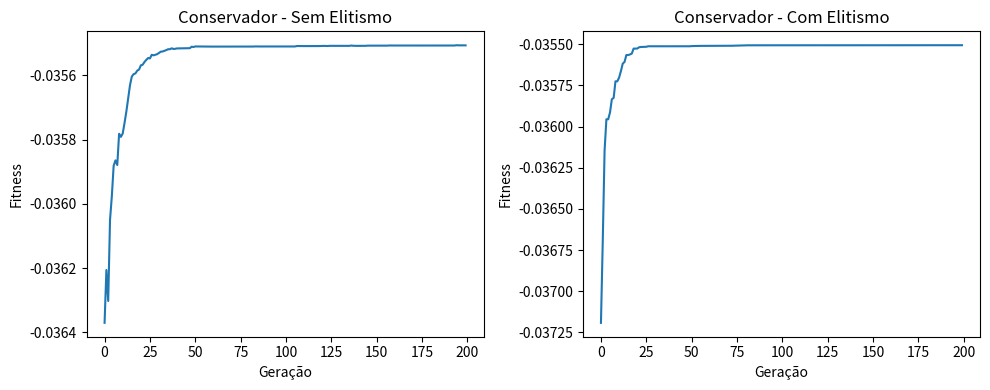

Write the Python code that produced this figure. (Note: this script raises an exception after producing the figure.)
import numpy as np
import random
import matplotlib.pyplot as plt

#Ao adicionar perfis de investidor, o que muda é a função de fitness
perfis = {
    "conservador": {
        "retorno": 0.3,
        "dividendos": 0.2,
        "risco": 0.5
    },
    "dividendos": {
        "retorno": 0.2,
        "dividendos": 0.6,
        "risco": 0.2
    },
    "crescimento": {
        "retorno": 0.6,
        "dividendos": 0.1,
        "risco": 0.3
    }
}

ativos = ["PETR4", "VALE3", "ITUB4", "WEGE3", "BBAS3", #ações
          "HGLG11", "XPLG11", "KNRI11", "MXRF11", "VISC11" #fiis
]

#dados simulados
retornos = np.array([0.15, 0.12, 0.10, 0.18, 0.11, #ações
                     0.08, 0.09, 0.07, 0.06, 0.085 #fiis
]) #retorno esperado

dividendos = np.array([0.10, 0.07, 0.08, 0.02, 0.09, #ações
                       0.11, 0.10, 0.09, 0.12, 0.095 #fiis
]) #dividend yield

riscos = np.array([0.20, 0.18, 0.12, 0.25, 0.14, #ações
                   0.10, 0.11, 0.09, 0.08, 0.10 #fiis
]) #risco individual

#risco --> desvio padrão dos retornos OU volatilidade --> Quanto MAIOR, PIOR

NUM_ATIVOS = len(ativos)
PESO_MIN = 0.05 #peso mínimo que um ativo pode ter em uma carteira, neste caso um ativo ocupa no mínimo 5%
PESO_MAX = 0.35 #peso máximo que um ativo pode ter em uma carteira, neste caso um ativo ocupa no máximo 35%

#criar carteira aleatória (os pesos precisam somar 1)
def criar_carteira():
    #np.random.rand(n) --> gera array com n números aleatórios entre 0 e 1
    pesos = np.random.rand(NUM_ATIVOS) 

    #transforma o vetor aleatório em uma carteira válida e retorna
    return ajustar_carteira(pesos)

#criar população inicial de indivíduos --> Lista de carteiras
def criar_populacao(tamanho):
    #list comprehension
    #[criar_carteira() for _ in range(tamanho)] é equivalente a:
    #populacao = []
    #for i in range(tamanho):
    #    populacao.append(criar_carteira())

    #Cada indivíduo --> Uma carteira
    return [criar_carteira() for _ in range(tamanho)]

#fitness --> maximizar retorno e dividendos e minimizar risco
def fitness(carteira, perfil, penalizacao = True):
    #carteira --> array com pesos [0.1, 0.2, ...]
    #perfil --> dicionario com pesos
    #penalizacao --> liga/desliga penalizacao

    #retorno total da carteira = soma(peso_ativo_n * retorno_ativo_n)
    retorno = np.sum(carteira * retornos)
    dividendos_total = np.sum(carteira * dividendos)
    risco = np.sum(carteira * riscos)
    
    #Maximizar retorno e dividendos (+) e minimizar risco (-)
    score = (
        perfil["retorno"] * retorno +
        perfil["dividendos"] * dividendos_total - 
        perfil["risco"] * risco
    )

    #adicionando penalização por concentração
    #sem isso, o algoritmo genético tende a concentrar valores
    #em dois ativos e investir o mínimo de recursos nos ativos restantes
    if penalizacao:
        #carteira distribuida
        #[0.1, 0.1, ..., 0.1] --> Soma dos quadrados: 0.1

        #carteira concentrada
        #[0.9, 0.0.1, ..., 0.01] --> Soma dos quadrados: 0.82
        concentracao = np.sum(carteira**2)

        #penalização no score
        score -= 0.2 * concentracao
        
    return score

#seleção por torneio
def selecao(populacao, perfil, penalizacao, k=3):
    #escolhe k carteiras aleatórias da lista, sem repetição
    candidatos = random.sample(populacao, k)

    #.sort() --> ordena a lista in-place --> modifica a propria lista
    #key --> define como comparar os elementos --> comparando pelo fitness
    #lambda c: fitness(c, perfil) função anônima que equivale a:
    #def f(c):
    #   return fitness(c, perfil)
    
    #calcula o fitness de cada carteira --> Python precisa chamar a função pra cada elemento
    #fitness(c1), fitness(c2), fitness(c3) e ordena com base nesses valores

    #reverse = True --> Ordena do maior pro menor --> Melhor fitness fica em primeiro
    candidatos.sort(key=lambda c: fitness(c, perfil, penalizacao), reverse=True)

    #retorna o melhor dos k candidatos escolhidos
    return candidatos[0]

#cruzamento
def cruzamento(pai1, pai2):
    #random.randint(1, NUM_ATIVOS-1) --> gera um número inteiro aleatório entre 1 e NUM_ATIVOS-1
    #inclui os dois extremos
    ponto = random.randint(1, NUM_ATIVOS-1)

    #Fatiamento de array / Slicing
    #pai1[:ponto] --> pega do início até ponto - 1
    #pai2[ponto:] --> pega do ponto até o final

    #np.concatenate --> junta arrays
    #Obs.: precisa passar uma tupla como parâmetro: (array1, array2)
    filho = np.concatenate((pai1[:ponto], pai2[ponto:]))

    #pai1 = [A, A, A, A, A, A]
    #pai2 = [B, B, B, B, B, B]
    #ponto = 3
    #pai1[:3] --> [A, A, A]
    #pai2[3:] --> [B, B, B]
    #filho = [A, A, A, B, B, B]
    
    #cruzamento do tipo crossover

    #ajuste da carteira para estar de acordo com restrições
    return ajustar_carteira(filho)

#mutação --> pequena alteração nos pesos
#introduz novidade no sistema
def mutacao(carteira, taxa=0.1):
    #random.random() --> gera número aleatório entre 0 e 1
    #como taxa = 0.1, 10% de chance de mutação
    #90% das vezes nada ocorre
    #10% das vezes mutação ocorre
    if random.random() < taxa:
        #escolha de índice aleatório da carteira
        i = random.randint(0, NUM_ATIVOS-1)

        #np.random.normal(0, 0.05) gera um número com distribuição normal (gaussiana)
        #média = 0, desvio_padrão = 0.05
        #para criar uma pequena variação, como +0.02, -0.01, +0.07, -0.03
        
        #altera o peso de um ativo na carteira
        carteira[i] += np.random.normal(0, 0.05)

        #ajuste da carteira para estar de acordo com restrições
        carteira = ajustar_carteira(carteira)

    return carteira

def algoritmo_genetico(perfil, elitismo = False, penalizacao = True):
    #perfil --> define o tipo de investidor
    #elitismo --> ativa ou desativa preservação dos melhores
    #penalização --> ativa ou desativa diversificação

    #Parâmetros do algoritmo
    TAM_POP = 100
    GERACOES = 200
    ELITE_SIZE = 3 if elitismo else 0

    #população inicial --> criar 100 carteira aleatórias
    populacao = criar_populacao(TAM_POP)

    #lista para guardar o melhor valor de cada geração --> utilizado nos gráficos
    historico_fitness = []

    #loop principal --> evolução
    #repete 200 vezes
    for geracao in range(GERACOES):
        #Avaliação da população
        #list comprehension
        #fitness_pop = [fitness(c, perfil, penalizacao) for c in populacao]
        #equivale a:
        #fitness_pop = []
        #for c in populacao:
        #   fitness_pop.append(fitness(c, perfil, penalizacao))

        #lista com os scores
        fitness_pop = [
            fitness(c, perfil, penalizacao) for c in populacao
        ]
        
        #guarda o melhor resultado da geração
        melhor_fitness = max(fitness_pop)
        historico_fitness.append(melhor_fitness)

        #construção da próxima geração
        nova_pop = []

        #Se ELITE_SIZE for zero, simplesmente roda algoritmo genetico com nova_pop vazia
        if ELITE_SIZE > 0:
            #sorted() --> retorna nova lista, não modifica original
            #Ordena população (melhores primeiro)
            populacao_ordenada = sorted(
                populacao,
                key=lambda c: fitness(c, perfil, penalizacao),
                reverse=True
            )
            #Elitismo (copiando os melhores para nova_pop)
            #populacao_ordenada[:ELITE_SIZE] --> pega os 3 melhores
            #extend --> adiciona vários elementos pra à lista
            nova_pop.extend(populacao_ordenada[:ELITE_SIZE])
        
        #gerar nova população, continua até ter 100 indivíduos
        while len(nova_pop) < TAM_POP:
            
            #escolhe dois pais
            pai1 = selecao(populacao, perfil, penalizacao)
            pai2 = selecao(populacao, perfil, penalizacao)

            #mistura os pais
            filho = cruzamento(pai1, pai2)

            #mutação aleatória
            filho = mutacao(filho)

            #adiciona filho à população
            nova_pop.append(filho)

        #atualiza população --> nova geração substitui a antiga
        populacao = nova_pop

    #pega a melhor carteira da última geração
    melhor = max(populacao, key=lambda c: fitness(c, perfil, penalizacao))

    return melhor, historico_fitness

#Fazer com que a carteira respeite PESO_MIN e PESO_MAX
def ajustar_carteira(pesos):
    # limita cada valor do array numpy pesos [0.2, 0.1, ...] entre um mínimo e um máximo
    pesos = np.clip(pesos, PESO_MIN, PESO_MAX)
    
    # normaliza --> Faz a soma dos pesos virar 100%
    pesos = pesos / np.sum(pesos)
    
    # garante novamente limites após normalização
    for i in range(len(pesos)):
        if pesos[i] > PESO_MAX:
            pesos[i] = PESO_MAX
        if pesos[i] < PESO_MIN:
            pesos[i] = PESO_MIN

    # normaliza novamente (necessário pois valores podem ser alterados no for)
    pesos = pesos / np.sum(pesos)

    #retorna o array ajustado
    return pesos

#Melhores carteiras por perfil
PATH = "graficos/ag/"
for nome, perfil in perfis.items():
    
    #executa algoritmo
    _, hist_sem = algoritmo_genetico(perfil, elitismo=False, penalizacao=True)
    melhor_carteira, hist_com = algoritmo_genetico(perfil, elitismo=True, penalizacao=True)

    retorno = np.sum(melhor_carteira * retornos)
    dividendos_total = np.sum(melhor_carteira * dividendos)
    risco = np.sum(melhor_carteira * riscos)

    print(f"\nPerfil: {nome.upper()}")
    print("-" * 30)

    for ativo, peso in zip(ativos, melhor_carteira):
        print(f"{ativo}: {peso:.2%}")

    print("\nMétricas:")
    print(f"Retorno: {retorno:.4f}")
    print(f"Dividendos: {dividendos_total:.4f}")
    print(f"Risco: {risco:.4f}")

    #cria figura com 2 gráficos
    plt.figure(figsize=(10, 4))

    #gráfico 1 - sem elitismo
    plt.subplot(1, 2, 1)
    plt.plot(hist_sem)
    plt.title(f"{nome.capitalize()} - Sem Elitismo")
    plt.xlabel("Geração")
    plt.ylabel("Fitness")

    #gráfico 2 - com elitismo
    plt.subplot(1, 2, 2)
    plt.plot(hist_com)
    plt.title(f"{nome.capitalize()} - Com Elitismo")
    plt.xlabel("Geração")
    plt.ylabel("Fitness")

    plt.tight_layout()

    #salva imagem
    plt.savefig(f"{PATH}{nome}_elitismo.png", dpi=300)
    plt.show()

    #grafico da carteira
    plt.figure(figsize=(6,6))

    plt.pie(melhor_carteira, labels=ativos, autopct='%1.1f%%')

    plt.title(f"Distribuição da Carteira - {nome.capitalize()}")

    plt.savefig(f"{PATH}carteira_{nome.capitalize()}.png", dpi=300)
    plt.show()
